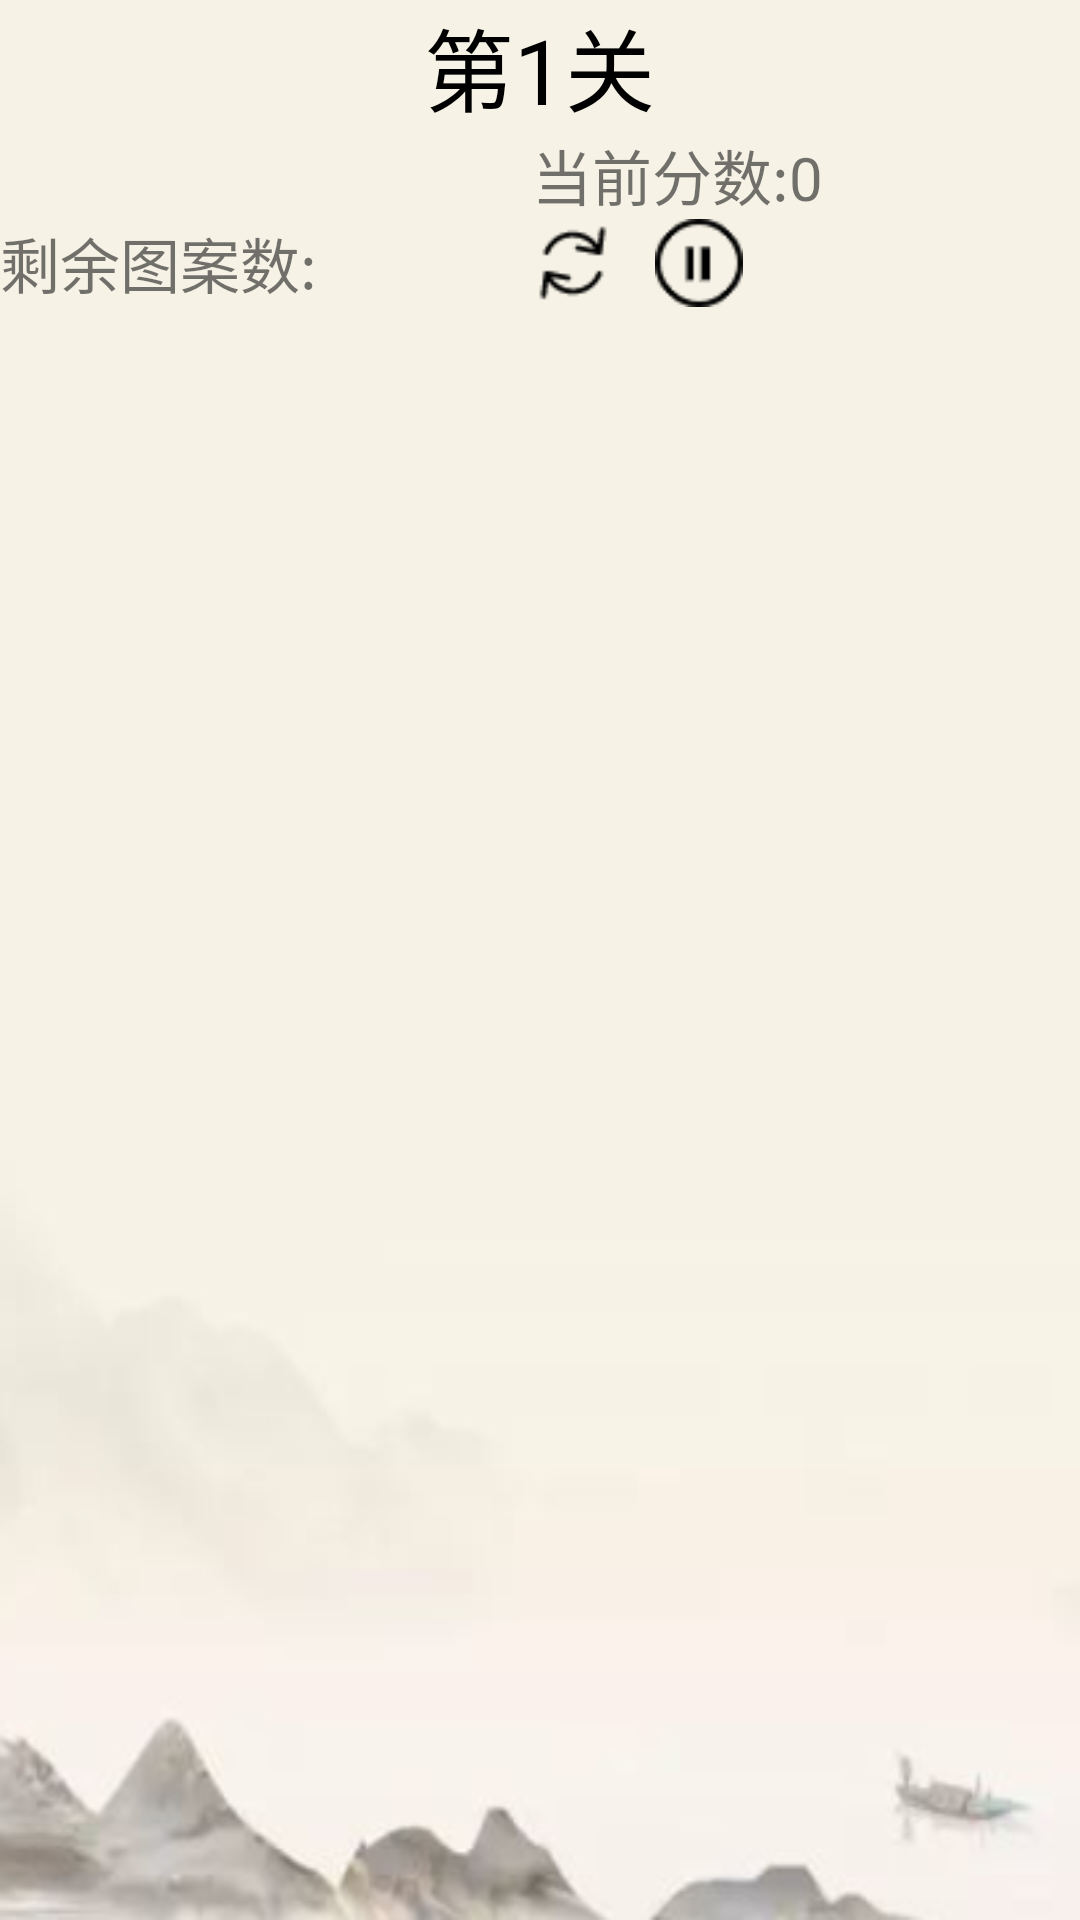

Layout XML and referenced resources for this Android screen:
<!-- AndroidManifest.xml: application theme Theme.LinkGame2 -->
<!-- res/layout/fragment_game.xml -->
<?xml version="1.0" encoding="utf-8"?>
<FrameLayout xmlns:android="http://schemas.android.com/apk/res/android"
    xmlns:tools="http://schemas.android.com/tools"
    android:layout_width="match_parent"
    android:layout_height="match_parent"
    android:id="@+id/frame"
    >
    <LinearLayout
        android:layout_width="match_parent"
        android:layout_height="match_parent"
        android:orientation="vertical"
        tools:context=".fragment.GameFragment"
        android:background="@drawable/bg2"
        >

        <TextView
            android:id="@+id/stage"
            android:layout_width="wrap_content"
            android:layout_height="wrap_content"
            android:textSize="30sp"
            android:text="@string/first_stage"
            android:layout_gravity="center_horizontal"
            android:textColor="@color/black"/>

        <LinearLayout
            android:layout_width="match_parent"
            android:layout_height="wrap_content"
            android:orientation="horizontal"
            android:layout_marginEnd="5dp">

            <TextView
                android:id="@+id/time"
                android:layout_width="0dp"
                android:layout_height="wrap_content"
                android:layout_weight="1"
                android:textSize="20sp"
                />



            <TextView
                android:id="@+id/score"
                android:layout_width="0dp"
                android:layout_weight="1"
                android:layout_height="wrap_content"
                android:textSize="20sp"
                android:text="@string/score_0"
                />

        </LinearLayout>

        <LinearLayout
            android:layout_width="match_parent"
            android:layout_height="wrap_content"
            android:orientation="horizontal"
            android:layout_marginEnd="10dp">

            <TextView
                android:id="@+id/pic_cnt"
                android:layout_width="0dp"
                android:layout_weight="1"
                android:layout_height="wrap_content"
                android:textSize="20sp"
                android:text="@string/need_pic"
                />

            <LinearLayout
                android:layout_width="0dp"
                android:layout_weight="1"
                android:layout_height="match_parent"
                android:orientation="horizontal">

                <ImageView
                    android:id="@+id/reset"
                    android:layout_width="wrap_content"
                    android:layout_height="match_parent"
                    android:src="@drawable/reset"
                    android:clickable="true"
                    android:focusable="true"
                    android:background="?attr/selectableItemBackgroundBorderless"/>

                <ImageView
                    android:id="@+id/stop"
                    android:layout_width="wrap_content"
                    android:layout_height="match_parent"
                    android:layout_marginStart="10dp"
                    android:src="@drawable/stop"
                    android:clickable="true"
                    android:focusable="true"
                    android:background="?attr/selectableItemBackgroundBorderless"/>

            </LinearLayout>
        </LinearLayout>

        <LinearLayout
            android:layout_width="wrap_content"
            android:layout_height="match_parent"
            android:orientation="horizontal">

            <GridView
                android:id="@+id/grid_view"
                android:layout_width="wrap_content"
                android:layout_height="wrap_content"
                android:layout_marginTop="80dp"
                android:gravity="center"
                android:horizontalSpacing="2dp"
                android:verticalSpacing="2dp"
                android:numColumns="auto_fit"
                android:stretchMode="columnWidth"
                android:layout_marginLeft="10dp"
                android:layout_marginRight="10dp"
                android:scrollbars="none"
                tools:listitem="@layout/item_game_content"
                android:adjustViewBounds="true"
                android:scaleType="centerInside"
                 />

        </LinearLayout>

    </LinearLayout>
</FrameLayout>
<!-- res/layout/item_game_content.xml (included above) -->
<?xml version="1.0" encoding="utf-8"?>
<LinearLayout xmlns:android="http://schemas.android.com/apk/res/android"
    xmlns:app="http://schemas.android.com/apk/res-auto"
    android:layout_width="50dp"
    android:layout_height="50dp"
    android:orientation="horizontal"
    android:layout_gravity="center_horizontal"
    >

    <androidx.cardview.widget.CardView
        android:id="@+id/cardview"
        android:layout_width="match_parent"
        android:layout_height="match_parent"
        app:cardCornerRadius="4dp"
        android:elevation="5dp"
        >

        <LinearLayout
            android:layout_width="match_parent"
            android:layout_height="match_parent"
            android:orientation="vertical"
            >

            <View
                android:id="@+id/view1"
                android:layout_width="match_parent"
                android:layout_height="2dp"
                />

            <LinearLayout
                android:layout_width="match_parent"
                android:layout_height="match_parent"
                android:orientation="horizontal">

                <View
                    android:id="@+id/view2"
                    android:layout_width="2dp"
                    android:layout_height="match_parent"
                    />

                <ImageView
                    android:id="@+id/game_image"
                    android:layout_width="match_parent"
                    android:layout_height="match_parent"
                    android:layout_gravity="center_horizontal"
                    android:src="@mipmap/ic_launcher"
                    />

                

            </LinearLayout>

            

        </LinearLayout>
    </androidx.cardview.widget.CardView>


</LinearLayout>
<!-- resources referenced by this layout -->
<resources>
  <color name="black">#FF000000</color>
  <color name="blue">#1296db</color>
  <!-- drawable bg2: png bitmap (drawable, 33914 bytes) -->
  <!-- drawable reset: png bitmap (drawable, 590 bytes) -->
  <!-- drawable stop: png bitmap (drawable, 585 bytes) -->
  <string name="first_stage">第1关</string>
  <string name="need_pic">剩余图案数:</string>
  <string name="score_0">当前分数:0</string>
  <style name="Theme.LinkGame2" parent="Theme.MaterialComponents.DayNight.NoActionBar">
          
          <item name="colorPrimary">@color/purple_500</item>
          <item name="colorPrimaryVariant">@color/black</item>
          <item name="colorOnPrimary">@color/white</item>
          
          <item name="colorSecondary">@color/teal_200</item>
          <item name="colorSecondaryVariant">@color/teal_700</item>
          <item name="colorOnSecondary">@color/white</item>
          
          <item name="android:statusBarColor">?attr/colorPrimaryVariant</item>
          
      </style>
  <color name="purple_500">#FF6200EE</color>
  <color name="white">#FFFFFFFF</color>
  <color name="teal_200">#FF03DAC5</color>
  <color name="teal_700">#FF018786</color>
</resources>
